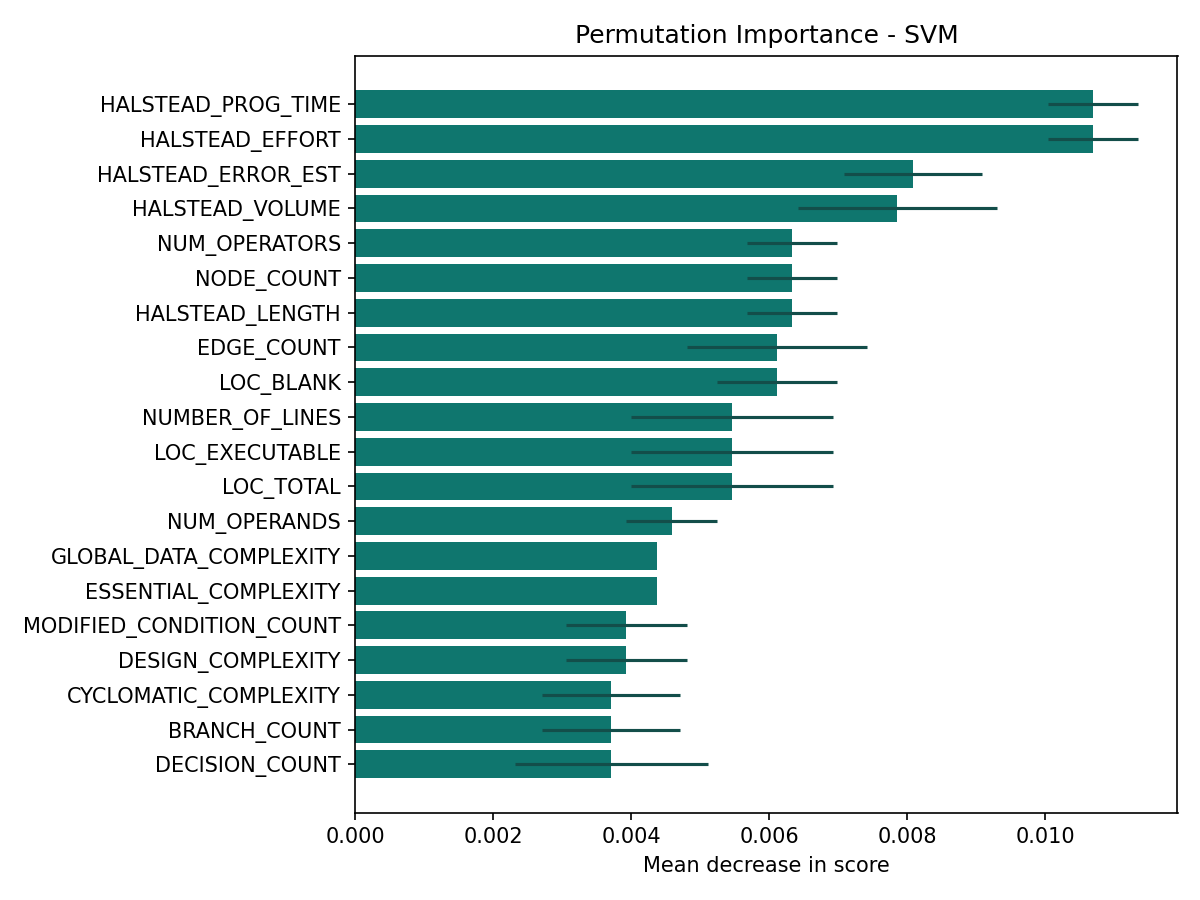

The data file committed next to this chart (first rows):
feature, importance, std, source
HALSTEAD_PROG_TIME, 0.0107, 0.000655, permutation
HALSTEAD_EFFORT, 0.0107, 0.000655, permutation
HALSTEAD_ERROR_EST, 0.008079, 0.001001, permutation
HALSTEAD_VOLUME, 0.00786, 0.001448, permutation
NUM_OPERATORS, 0.006332, 0.000655, permutation
NODE_COUNT, 0.006332, 0.000655, permutation
HALSTEAD_LENGTH, 0.006332, 0.000655, permutation
EDGE_COUNT, 0.006114, 0.00131, permutation
LOC_BLANK, 0.006114, 0.0008734, permutation
NUMBER_OF_LINES, 0.005459, 0.001465, permutation
LOC_EXECUTABLE, 0.005459, 0.001465, permutation
LOC_TOTAL, 0.005459, 0.001465, permutation
NUM_OPERANDS, 0.004585, 0.000655, permutation
GLOBAL_DATA_COMPLEXITY, 0.004367, 0.0, permutation
ESSENTIAL_COMPLEXITY, 0.004367, 0.0, permutation
MODIFIED_CONDITION_COUNT, 0.00393, 0.0008734, permutation
DESIGN_COMPLEXITY, 0.00393, 0.0008734, permutation
CYCLOMATIC_COMPLEXITY, 0.003712, 0.001001, permutation
BRANCH_COUNT, 0.003712, 0.001001, permutation
DECISION_COUNT, 0.003712, 0.001398, permutation
CONDITION_COUNT, 0.003712, 0.001398, permutation
MULTIPLE_CONDITION_COUNT, 0.003712, 0.001398, permutation
CALL_PAIRS, 0.003275, 0.001092, permutation
NUM_UNIQUE_OPERANDS, 0.003057, 0.00107, permutation
LOC_CODE_AND_COMMENT, 0.002183, 0.0, permutation
PERCENT_COMMENTS, 0.001965, 0.000655, permutation
NUM_UNIQUE_OPERATORS, 0.001747, 0.0008734, permutation
LOC_COMMENTS, 0.001747, 0.0008734, permutation
HALSTEAD_CONTENT, 0.001528, 0.001001, permutation
HALSTEAD_DIFFICULTY, 0.00131, 0.00107, permutation
DESIGN_DENSITY, 0.001092, 0.001092, permutation
PARAMETER_COUNT, 0.000655, 0.001001, permutation
NORMALIZED_CYLOMATIC_COMPLEXITY, 0.0004367, 0.0008734, permutation
CYCLOMATIC_DENSITY, 0.0004367, 0.0008734, permutation
HALSTEAD_LEVEL, 0.0002183, 0.000655, permutation
GLOBAL_DATA_DENSITY, 0.0002183, 0.000655, permutation
MAINTENANCE_SEVERITY, 0.0, 0.0, permutation
DECISION_DENSITY, 0.0, 0.0, permutation
ESSENTIAL_DENSITY, 0.0, 0.0, permutation
